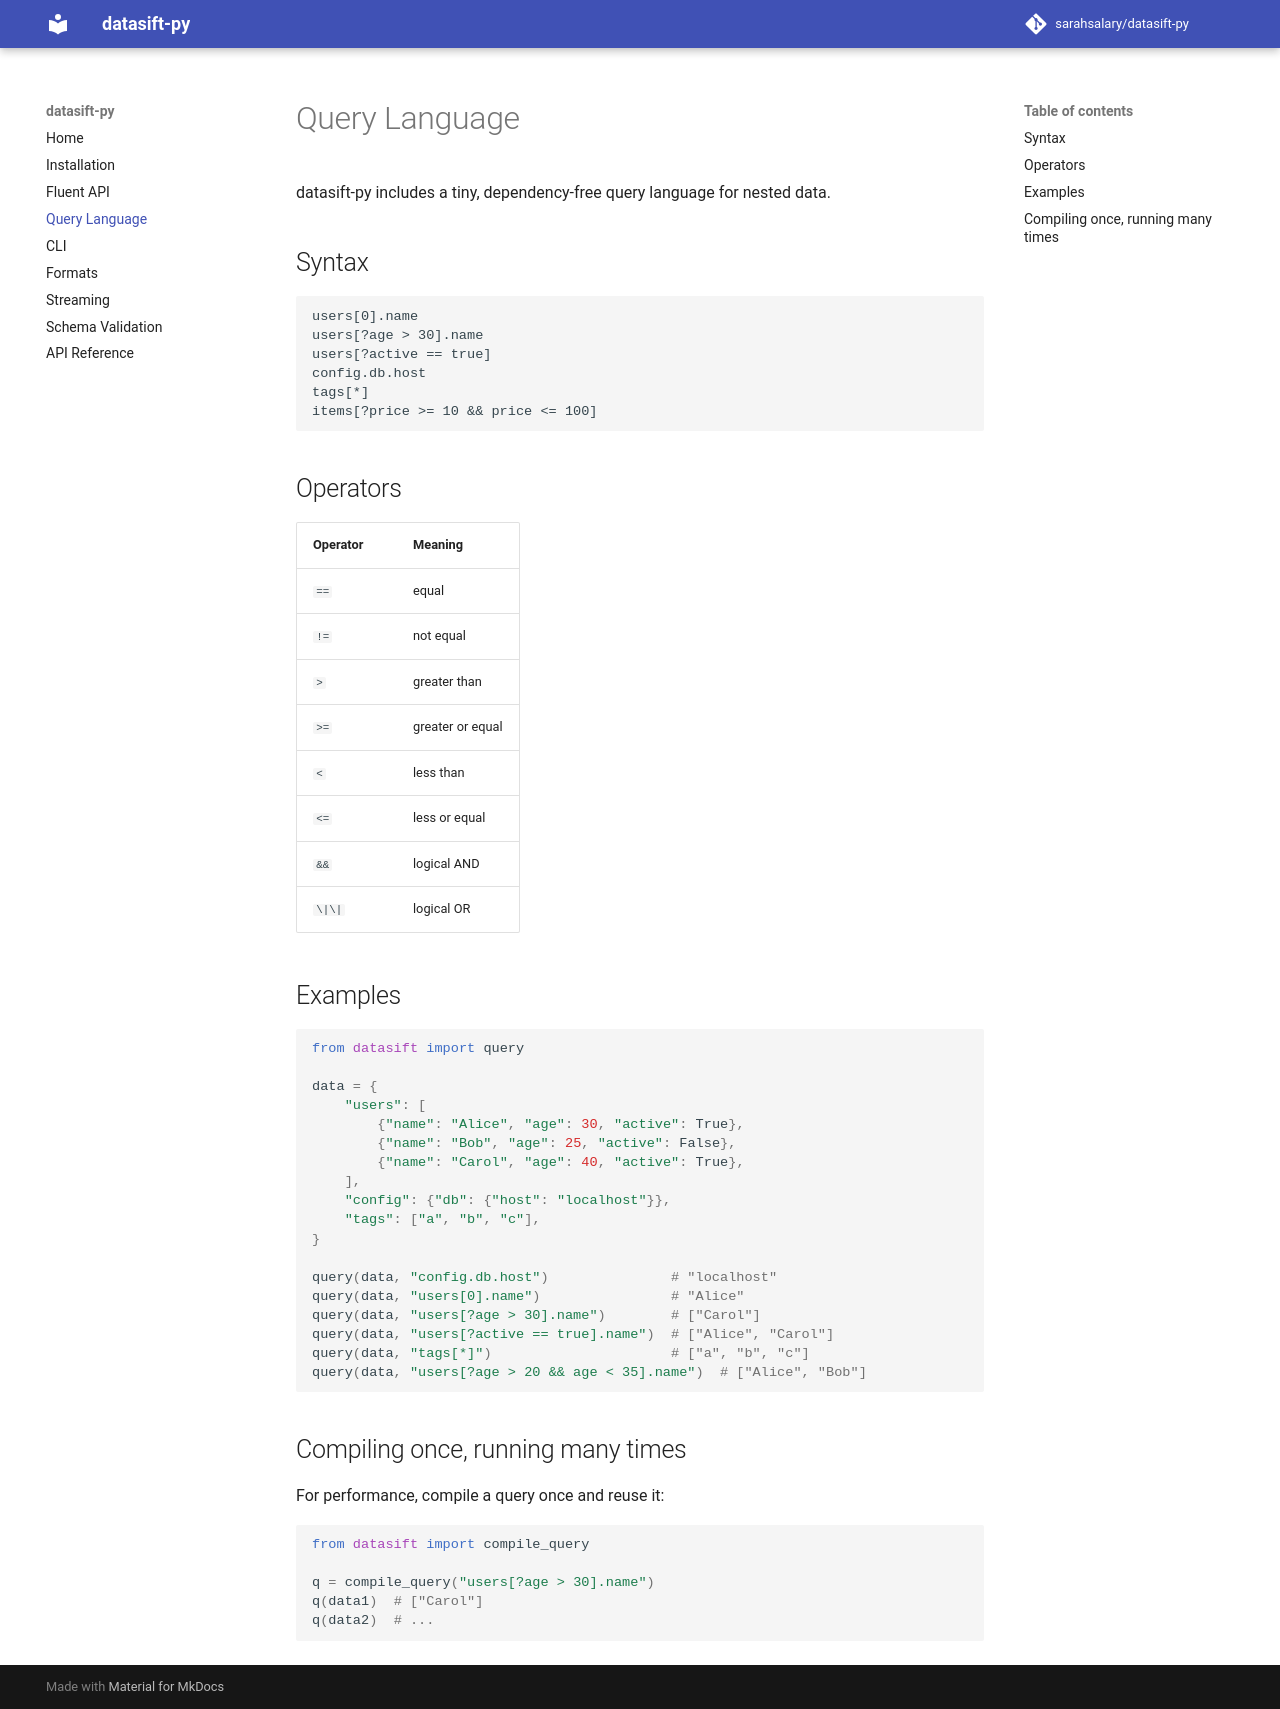

repository: sarahsalary/datasift-py · page: query-language/index.html · generator: mkdocs

# Query Language

datasift-py includes a tiny, dependency-free query language for nested data.

## Syntax

```
users[0].name
users[?age > 30].name
users[?active == true]
config.db.host
tags[*]
items[?price >= 10 && price <= 100]
```

## Operators

| Operator | Meaning |
|---|---|
| `==` | equal |
| `!=` | not equal |
| `>` | greater than |
| `>=` | greater or equal |
| `<` | less than |
| `<=` | less or equal |
| `&&` | logical AND |
| `\|\|` | logical OR |

## Examples

```python
from datasift import query

data = {
    "users": [
        {"name": "Alice", "age": 30, "active": True},
        {"name": "Bob", "age": 25, "active": False},
        {"name": "Carol", "age": 40, "active": True},
    ],
    "config": {"db": {"host": "localhost"}},
    "tags": ["a", "b", "c"],
}

query(data, "config.db.host")               # "localhost"
query(data, "users[0].name")                # "Alice"
query(data, "users[?age > 30].name")        # ["Carol"]
query(data, "users[?active == true].name")  # ["Alice", "Carol"]
query(data, "tags[*]")                      # ["a", "b", "c"]
query(data, "users[?age > 20 && age < 35].name")  # ["Alice", "Bob"]
```

## Compiling once, running many times

For performance, compile a query once and reuse it:

```python
from datasift import compile_query

q = compile_query("users[?age > 30].name")
q(data1)  # ["Carol"]
q(data2)  # ...
```
